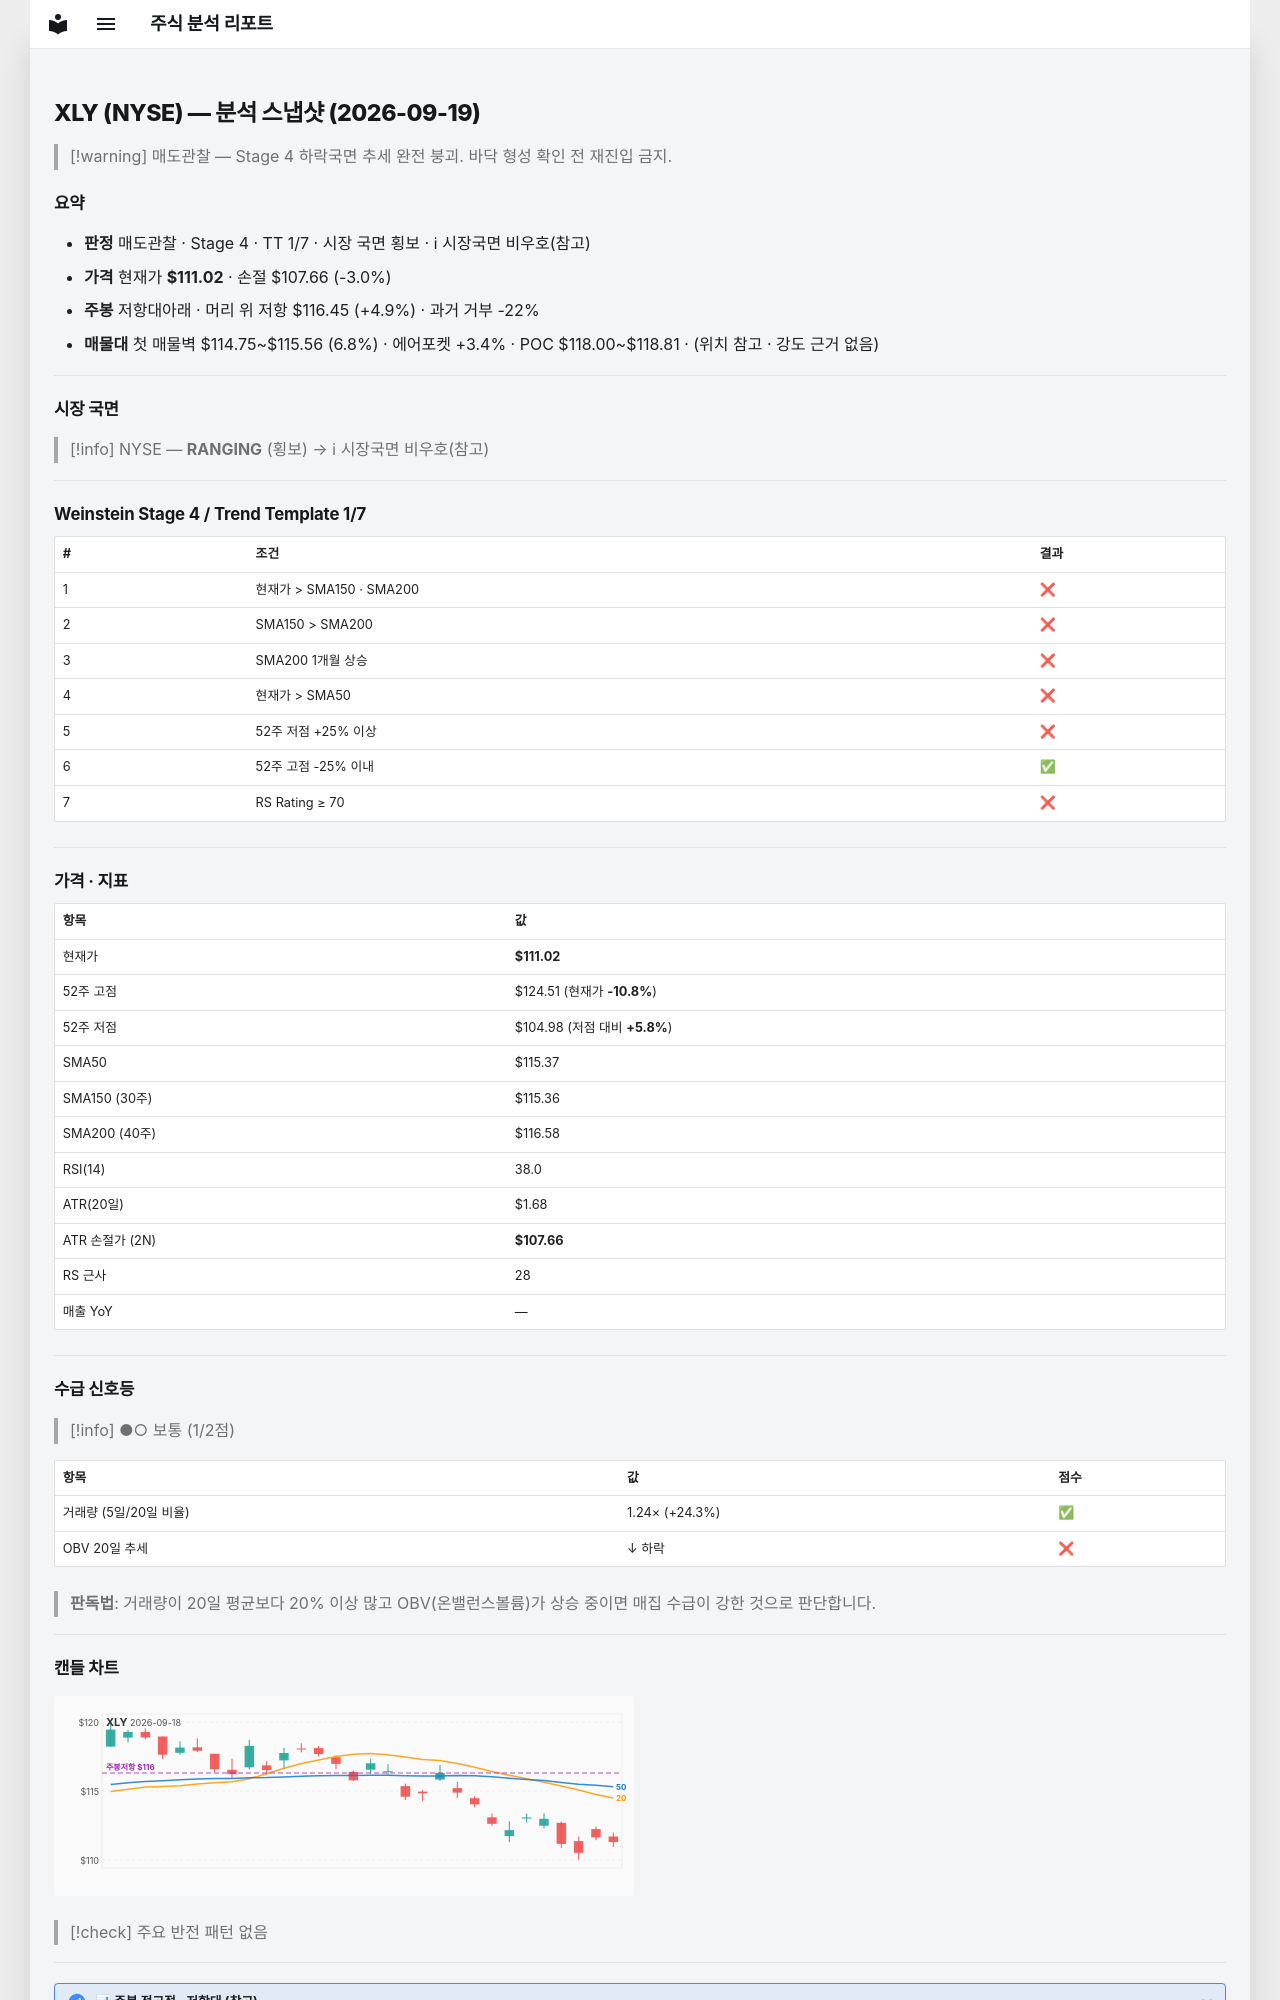

repository: soloandco/stock-reports · page: snapshots/XLY-2026-09-19/index.html · generator: mkdocs

---
type: analysis-snapshot
title: XLY 분석 스냅샷
ticker: XLY
market: NYSE
created: 2026-09-19
updated: 2026-09-19
bar-date: 2026-09-18
verdict: 매도관찰
real-rr: 1.62
sma50-gap-pct: -3.8
weekly-position: 저항대아래
weekly-overhead-price: 116.45
weekly-overhead-pct: 4.9
stage: 4
trend-template-score: 1
tt-max: 7
price: 111.0199966430664
stop-price: 107.66294516472887
market-regime: RANGING
supply-demand-score: 1/2
supply-demand-label: 보통
status: tracking
tags:
  - stock-agent
  - watchlist
  - XLY
  - analysis
related:
  - "[[analysis-template]]"
---

# XLY (NYSE) — 분석 스냅샷 (2026-09-19)

> [!warning] 매도관찰 — Stage 4 하락국면
> 추세 완전 붕괴. 바닥 형성 확인 전 재진입 금지.

## 요약

- **판정** 매도관찰 · Stage 4 · TT 1/7 · 시장 국면 횡보 · ℹ 시장국면 비우호(참고)
- **가격** 현재가 **$111.02** · 손절 $107.66 (-3.0%)
- **주봉** 저항대아래 · 머리 위 저항 $116.45 (+4.9%) · 과거 거부 -22%
- **매물대** 첫 매물벽 $114.75~$115.56 (6.8%) · 에어포켓 +3.4% · POC $118.00~$118.81 · (위치 참고 · 강도 근거 없음)

---

## 시장 국면

> [!info] NYSE — **RANGING** (횡보) → ℹ 시장국면 비우호(참고)

---

## Weinstein Stage 4 / Trend Template 1/7

| # | 조건 | 결과 |
|---|------|------|
| 1 | 현재가 > SMA150 · SMA200 | ❌ |
| 2 | SMA150 > SMA200 | ❌ |
| 3 | SMA200 1개월 상승 | ❌ |
| 4 | 현재가 > SMA50 | ❌ |
| 5 | 52주 저점 +25% 이상 | ❌ |
| 6 | 52주 고점 -25% 이내 | ✅ |
| 7 | RS Rating ≥ 70 | ❌ |

---

## 가격 · 지표

| 항목 | 값 |
|------|---|
| 현재가 | **$111.02** |
| 52주 고점 | $124.51 (현재가 **-10.8%**) |
| 52주 저점 | $104.98 (저점 대비 **+5.8%**) |
| SMA50 | $115.37 |
| SMA150 (30주) | $115.36 |
| SMA200 (40주) | $116.58 |
| RSI(14) | 38.0 |
| ATR(20일) | $1.68 |
| ATR 손절가 (2N) | **$107.66** |
| RS 근사 | 28 |
| 매출 YoY | — |

---
## 수급 신호등

> [!info] ●○ 보통 (1/2점)

| 항목 | 값 | 점수 |
|------|------|------|
| 거래량 (5일/20일 비율) | 1.24× (+24.3%) | ✅ |
| OBV 20일 추세 | ↓ 하락 | ❌ |

> **판독법**: 거래량이 20일 평균보다 20% 이상 많고 OBV(온밸런스볼륨)가 상승 중이면 매집 수급이 강한 것으로 판단합니다.

---
